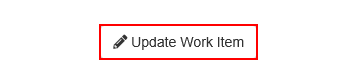
Task: Download all the monthly reports for a specific vendor and generate a yearly report.
Workflow: System1_UpdateWorkItems

Step 1: click on the button 'Update Work Item' in window 'ACME System 1 - Work Items'

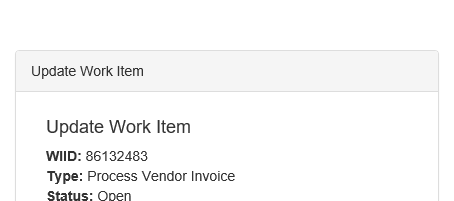
Step 2: Attach Browser - Update work item in window 'ACME System 1'

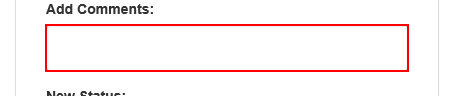
Step 3: Set Text - Comments on the text box in window 'ACME System 1'

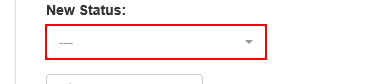
Step 4: click on the button in window 'ACME System 1'

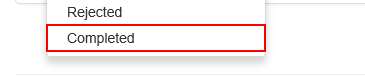
Step 5: click on the link '{0}' in window 'ACME System 1'

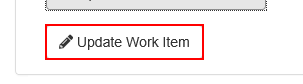
Step 6: click on the button in window 'ACME System 1'

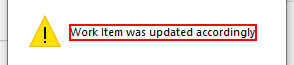
Step 7: Find Element - Work item was updated in window 'Mensagem da página da web' (iexplore.exe)

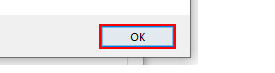
Step 8: click in window 'Mensagem da página da web' (iexplore.exe)
